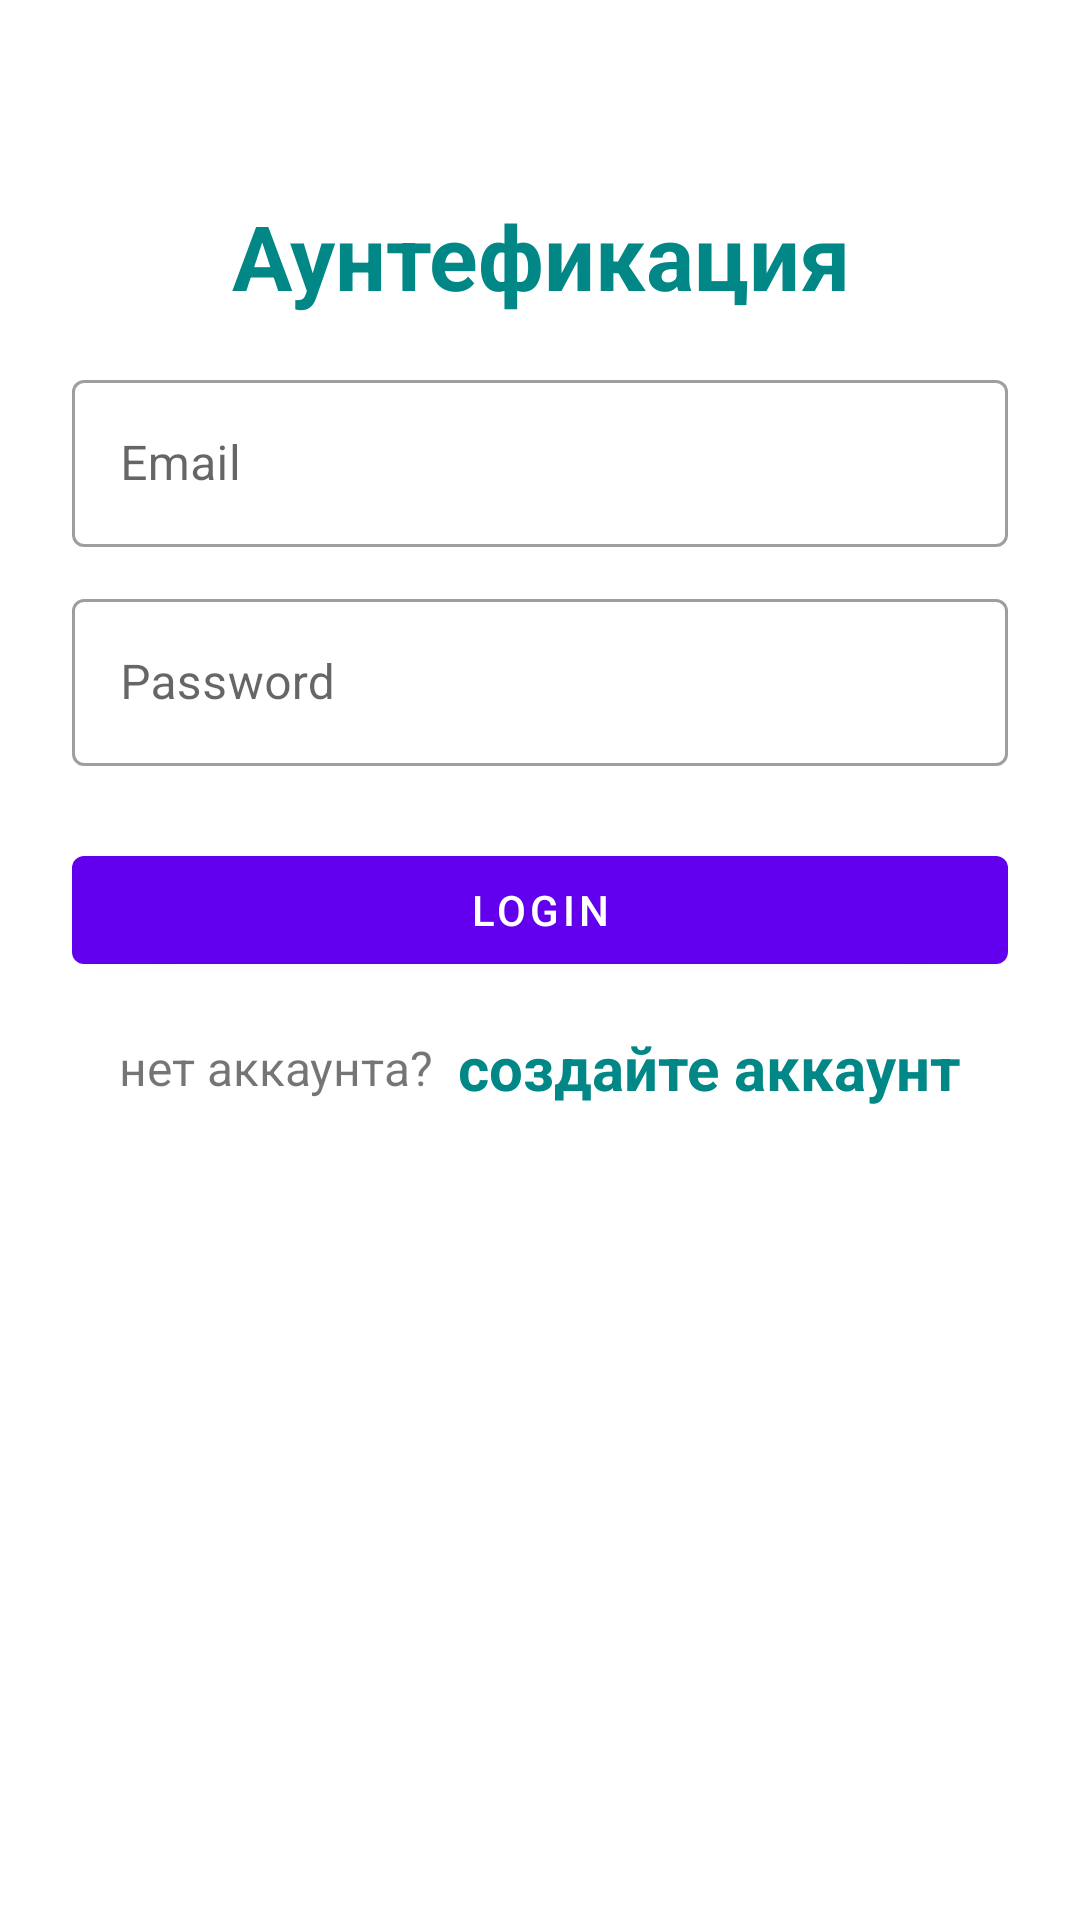

Reconstruct the res/layout file that produces this screen, plus the resources it refers to.
<!-- AndroidManifest.xml: application theme Theme.AviaFAST -->
<!-- res/layout/activity_login.xml -->
<LinearLayout xmlns:android="http://schemas.android.com/apk/res/android"
    xmlns:app="http://schemas.android.com/apk/res-auto"
    xmlns:tools="http://schemas.android.com/tools"
    android:layout_width="match_parent"
    android:layout_height="match_parent"
    android:orientation="vertical"
    android:padding="24dp"
    tools:context=".LoginActivity">



    <LinearLayout
        android:layout_width="match_parent"
        android:layout_height="match_parent"
        android:orientation="vertical"
        android:layout_gravity="center"
        android:layout_marginTop="25dp">

        <TextView
            android:layout_width="match_parent"
            android:layout_height="wrap_content"
            android:layout_marginVertical="16dp"
            android:gravity="center_horizontal"
            android:text="Аунтефикация"
            android:textColor="@color/teal_700"
            android:textSize="30sp"
            android:textStyle="bold" />


        <com.google.android.material.textfield.TextInputLayout
            android:layout_width="match_parent"
            style="@style/Widget.MaterialComponents.TextInputLayout.OutlinedBox"
            android:layout_height="wrap_content">

            <com.google.android.material.textfield.TextInputEditText
                android:id="@+id/etLoginEmail"
                android:layout_width="match_parent"
                android:layout_height="wrap_content"
                android:hint="Email"
                android:inputType="textEmailAddress"/>
        </com.google.android.material.textfield.TextInputLayout>


        <com.google.android.material.textfield.TextInputLayout
            android:layout_width="match_parent"
            style="@style/Widget.MaterialComponents.TextInputLayout.OutlinedBox"
            android:layout_height="wrap_content"
            android:layout_marginTop="12dp">

            <com.google.android.material.textfield.TextInputEditText
                android:id="@+id/etLoginPass"
                android:layout_width="match_parent"
                android:layout_height="wrap_content"
                android:hint="Password"
                android:inputType="textPassword"/>
        </com.google.android.material.textfield.TextInputLayout>

        <com.google.android.material.button.MaterialButton
            android:id="@+id/btnLogin"
            android:layout_width="match_parent"
            android:layout_height="wrap_content"
            android:layout_marginTop="24dp"
            android:text="Login"/>

        <LinearLayout
            android:layout_width="match_parent"
            android:layout_height="wrap_content"
            android:layout_marginTop="15dp"
            android:gravity="center"
            android:orientation="horizontal">

            <TextView
                android:layout_width="wrap_content"
                android:layout_height="wrap_content"
                android:text="нет аккаунта?"
                android:textSize="16sp" />

            <TextView
                android:id="@+id/tvRegisterHere"
                android:layout_width="wrap_content"
                android:layout_height="wrap_content"
                android:layout_marginLeft="8dp"
                android:text="создайте аккаунт"
                android:textColor="@color/teal_700"
                android:textSize="20sp"
                android:textStyle="bold" />

        </LinearLayout>

    </LinearLayout>

</LinearLayout>
<!-- resources referenced by this layout -->
<resources>
  <style name="Theme.AviaFAST" parent="Theme.MaterialComponents.DayNight.DarkActionBar">
          
          <item name="colorPrimary">@color/purple_500</item>
          <item name="colorPrimaryVariant">@color/purple_700</item>
          <item name="colorOnPrimary">@color/white</item>
          
          <item name="colorSecondary">@color/teal_200</item>
          <item name="colorSecondaryVariant">@color/teal_700</item>
          <item name="colorOnSecondary">@color/black</item>
          
          <item name="android:statusBarColor" tools:targetApi="l">?attr/colorPrimaryVariant</item>
          
      </style>
  <!-- not gathered from this repository: default colours our renderer supplied (Android Studio template values) -->
  <color name="purple_500">#FF6200EE</color>
  <color name="purple_700">#FF3700B3</color>
  <color name="teal_200">#FF03DAC5</color>
  <color name="teal_700">#FF018786</color>
  <color name="black">#FF000000</color>
  <color name="white">#FFFFFFFF</color>
</resources>
